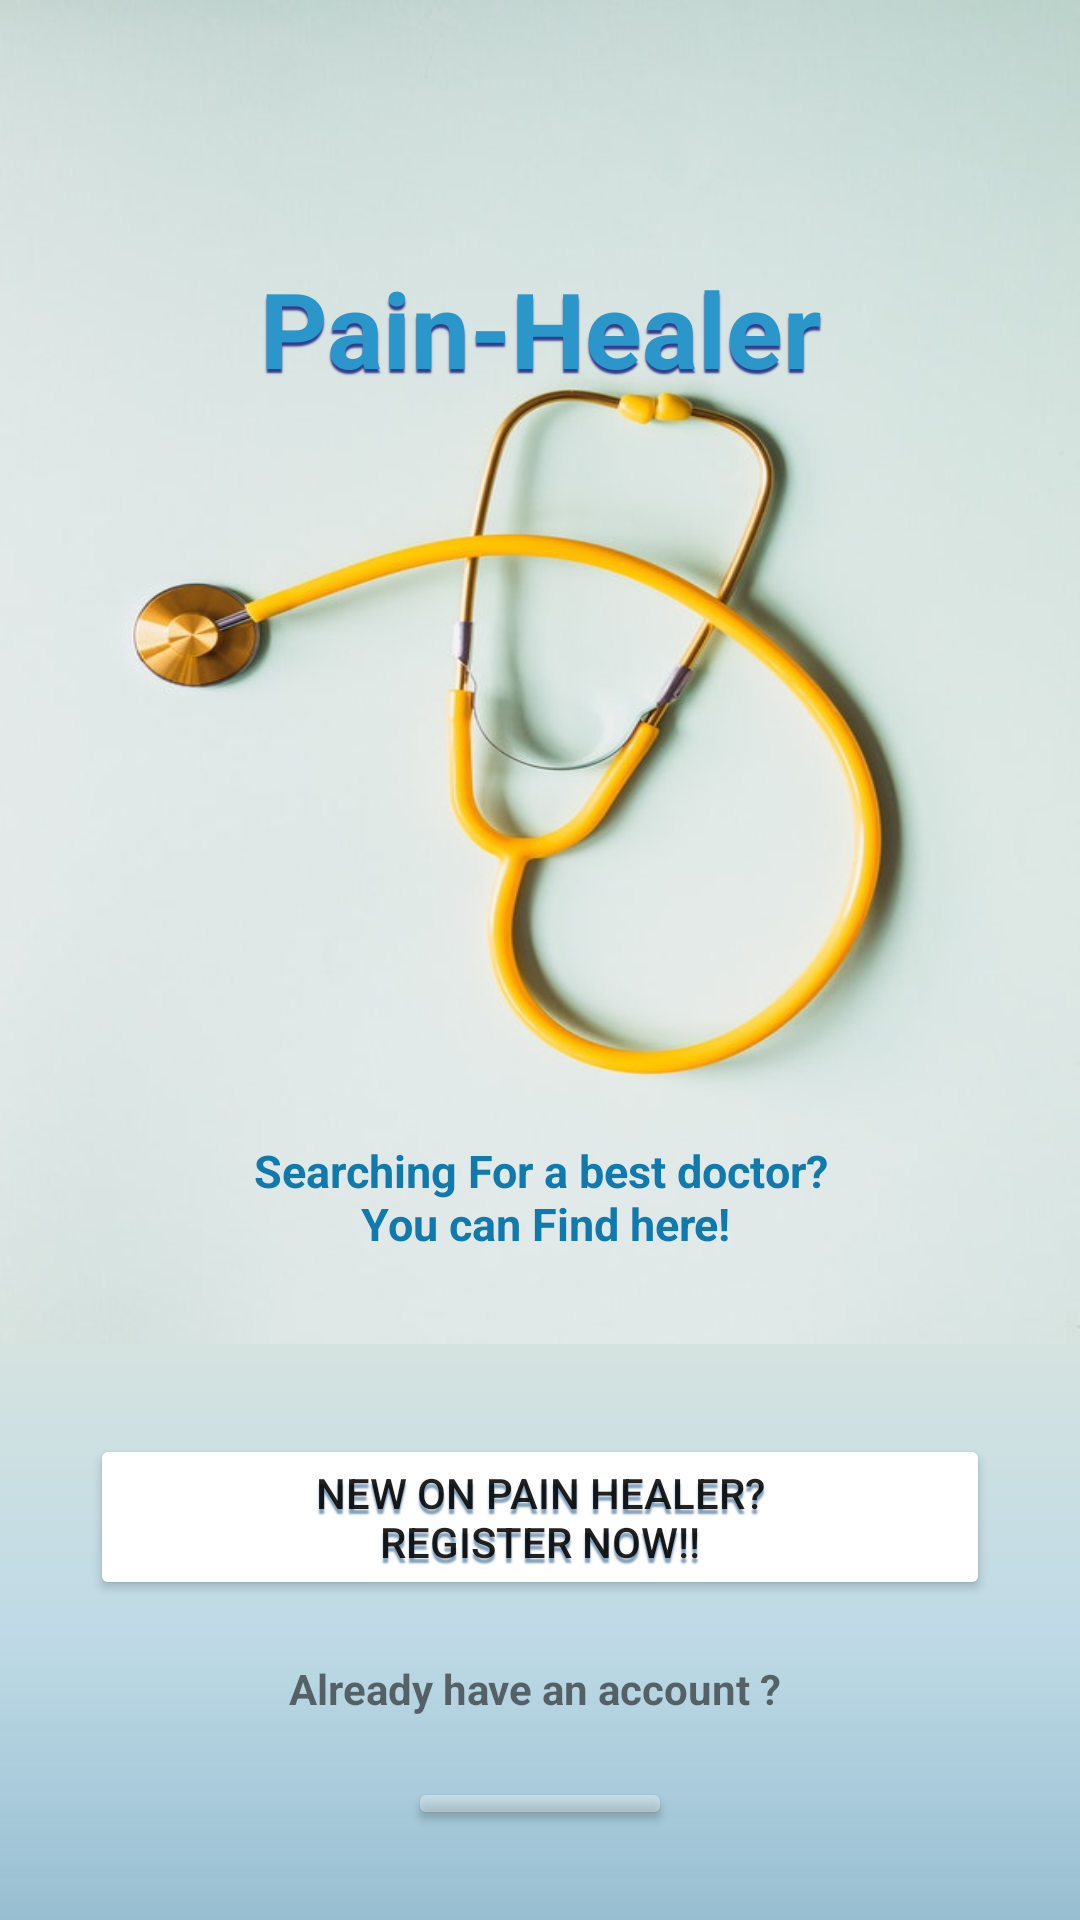

Android layout source for this screen:
<!-- AndroidManifest.xml: application theme Theme.Pain_Healer -->
<!-- res/layout/activity_main.xml -->
<?xml version="1.0" encoding="utf-8"?>
<LinearLayout xmlns:android="http://schemas.android.com/apk/res/android"
    xmlns:app="http://schemas.android.com/apk/res-auto"
    xmlns:tools="http://schemas.android.com/tools"
    android:layout_width="match_parent"
    android:layout_height="match_parent"
    tools:context=".MainActivity"
    android:orientation="vertical">

    <RelativeLayout
        android:id="@+id/relativeLayout1"
        android:layout_width="match_parent"
        android:layout_height="0dp"
        android:background="@drawable/background1"
        android:layout_weight="70">

        <ImageView
            android:id="@+id/IconImg"
            android:layout_width="wrap_content"
            android:layout_height="80dp"
            android:layout_marginTop="6dp"
            android:src="@drawable/iconpic_1"/>

        <TextView
            android:id="@+id/PainHealer"
            android:layout_width="match_parent"
            android:layout_height="wrap_content"
            android:layout_below="@id/IconImg"
            android:layout_marginBottom="20dp"
            android:gravity="center"
            android:text="Pain-Healer"
            android:textSize="35dp"
            android:textColor="#2A96CA"
            android:shadowColor="#303D8A"
            android:shadowRadius="1"
            android:shadowDx="0"
            android:shadowDy="4"
            android:textStyle="bold" />

        <TextView
            android:layout_width="match_parent"
            android:layout_height="wrap_content"
            android:layout_alignParentBottom="true"
            android:gravity="center"
            android:layout_margin="20dp"
            android:padding="10dp"
            android:textSize="15sp"
            android:textColor="#107AAE"
            android:textStyle="bold"
            android:text="Searching For a best doctor?&#10; You can Find here!"/>

    </RelativeLayout>



    <RelativeLayout
        android:layout_width="match_parent"
        android:layout_height="0dp"
        android:layout_weight="30"
        android:padding="20dp"
        android:background="@drawable/circle_shape">

            <Button
                android:id="@+id/btnSignUp"
                android:layout_width="match_parent"
                android:layout_height="wrap_content"
                android:layout_margin="10dp"
                android:backgroundTint="#7CB5E6"
                android:backgroundTintMode="screen"
                android:shadowColor="#DC6D8FAE"
                android:shadowDx="0"
                android:shadowDy="5"
                android:shadowRadius="1"
                android:text="@string/new_on_pain_healer_10_register_now" />

            <TextView
                android:id="@+id/SampleText"
                android:layout_width="match_parent"
                android:layout_height="wrap_content"
                android:layout_margin="10dp"
                android:layout_below="@id/btnSignUp"
                android:gravity="center"
                android:text="Already have an account ? "
                android:textStyle="bold" />

        <Button
            android:id="@+id/logIN"
            android:layout_width="wrap_content"
            android:layout_height="wrap_content"
            android:layout_below="@id/SampleText"
            android:layout_centerInParent="true"
            android:layout_marginStart="10dp"
            android:layout_marginTop="10dp"
            android:layout_marginEnd="10dp"
            android:layout_marginBottom="10dp"
            android:backgroundTint="#50ffffff"
            android:text="LogIN"
            android:textColor="@color/black" />

        </RelativeLayout>


</LinearLayout>
<!-- resources referenced by this layout -->
<resources>
  <!-- drawable background1: jpg bitmap (drawable-v24, 37400 bytes) -->
  <!-- drawable circle_shape (drawable) -->
  <?xml version="1.0" encoding="utf-8"?>
  <shape xmlns:android="http://schemas.android.com/apk/res/android">
      <gradient
          android:startColor="#F593BCCF"
          android:centerColor="#BFDAE6"
          android:endColor="#d5e3e0"
          android:angle="90"/>
  
  </shape>
  <string name="new_on_pain_healer_10_register_now">New on Pain healer?\nRegister Now!!</string>
  <style name="Theme.Pain_Healer" parent="Theme.MaterialComponents.DayNight.NoActionBar">
          
          <item name="colorPrimary">@color/purple_500</item>
          <item name="colorPrimaryVariant">#9DD7F3</item>
          <item name="colorOnPrimary">@color/white</item>
          
          <item name="colorSecondary">@color/teal_200</item>
          <item name="colorSecondaryVariant">@color/teal_700</item>
          <item name="colorOnSecondary">@color/black</item>
          
          <item name="android:statusBarColor" tools:targetApi="l">?attr/colorPrimaryVariant</item>
          
      </style>
  <!-- not gathered from this repository: default colours our renderer supplied (Android Studio template values) -->
  <color name="purple_500">#FF6200EE</color>
  <color name="teal_200">#FF03DAC5</color>
  <color name="teal_700">#FF018786</color>
  <color name="black">#FF000000</color>
  <color name="white">#FFFFFFFF</color>
</resources>
